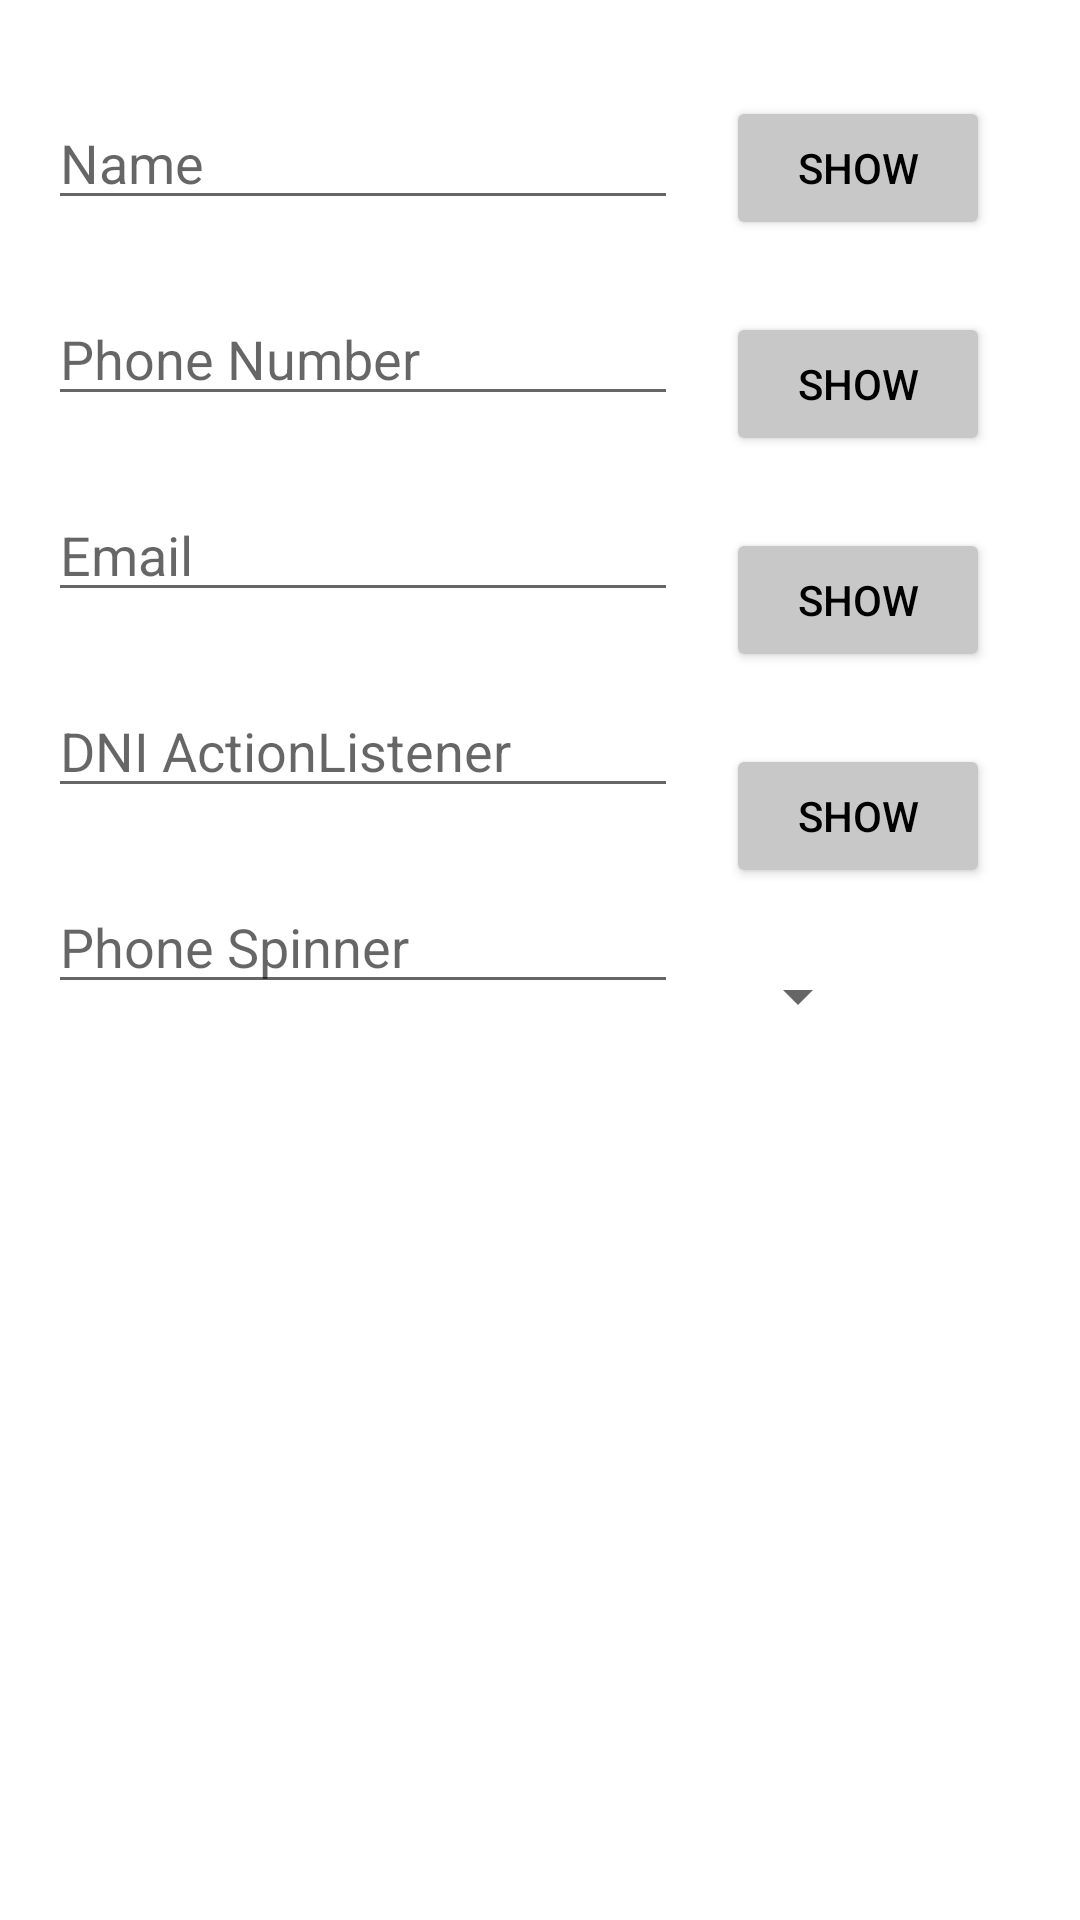

Produce the Android XML layout that renders to this screen, including the resource entries it uses.
<!-- AndroidManifest.xml: application theme Theme.Task15 -->
<!-- res/layout/activity_task123.xml -->
<?xml version="1.0" encoding="utf-8"?>
<androidx.constraintlayout.widget.ConstraintLayout xmlns:android="http://schemas.android.com/apk/res/android"
    xmlns:app="http://schemas.android.com/apk/res-auto"
    xmlns:tools="http://schemas.android.com/tools"
    android:layout_width="match_parent"
    android:layout_height="match_parent"
    tools:context=".Task123">

    <Button
        android:id="@+id/showName"
        android:layout_width="wrap_content"
        android:layout_height="wrap_content"
        android:layout_marginStart="16dp"
        android:layout_marginTop="32dp"
        android:backgroundTint="#C8C8C8"
        android:text="SHOW"
        android:textColor="#000000"
        app:layout_constraintStart_toEndOf="@+id/editName"
        app:layout_constraintTop_toTopOf="parent"
        />

    <Button
        android:id="@+id/showNumber"
        android:layout_width="wrap_content"
        android:layout_height="wrap_content"
        android:layout_marginStart="16dp"
        android:layout_marginTop="24dp"
        android:backgroundTint="#C8C8C8"
        android:text="SHOW"
        android:textColor="#000000"
        app:layout_constraintStart_toEndOf="@+id/editNumber"
        app:layout_constraintTop_toBottomOf="@+id/showName" />

    <Button
        android:id="@+id/showDNI"
        android:layout_width="wrap_content"
        android:layout_height="wrap_content"
        android:layout_marginStart="16dp"
        android:layout_marginTop="24dp"
        android:backgroundTint="#C8C8C8"
        android:text="SHOW"
        android:textColor="#000000"
        app:layout_constraintStart_toEndOf="@+id/editTextOnEditorActionListener"
        app:layout_constraintTop_toBottomOf="@+id/showEmail" />

    <EditText
        android:id="@+id/editNumber"
        android:layout_width="wrap_content"
        android:layout_height="wrap_content"
        android:layout_marginStart="16dp"
        android:layout_marginTop="24dp"
        android:ems="10"
        android:hint="Phone Number"
        android:inputType="phone"
        android:text=""
        app:layout_constraintStart_toStartOf="parent"
        app:layout_constraintTop_toBottomOf="@+id/editName" />

    <EditText
        android:id="@+id/editName"
        android:layout_width="wrap_content"
        android:layout_height="wrap_content"
        android:layout_marginStart="16dp"
        android:layout_marginTop="32dp"
        android:ems="10"
        android:inputType="textPersonName"
        android:text=""
        android:hint="Name"
        app:layout_constraintStart_toStartOf="parent"
        app:layout_constraintTop_toTopOf="parent" />

    <EditText
        android:id="@+id/editTextOnEditorActionListener"
        android:layout_width="wrap_content"
        android:layout_height="wrap_content"
        android:layout_marginStart="16dp"
        android:layout_marginTop="24dp"
        android:ems="10"
        android:inputType="textPersonName"
        android:text=""
        android:hint="DNI ActionListener"
        app:layout_constraintStart_toStartOf="parent"
        app:layout_constraintTop_toBottomOf="@+id/editEmail" />

    <EditText
        android:id="@+id/editEmail"
        android:layout_width="wrap_content"
        android:layout_height="wrap_content"
        android:layout_marginStart="16dp"
        android:layout_marginTop="24dp"
        android:ems="10"
        android:hint="Email"
        android:inputType="textEmailAddress"
        android:text=""
        app:layout_constraintStart_toStartOf="parent"
        app:layout_constraintTop_toBottomOf="@+id/editNumber" />

    <Button
        android:id="@+id/showEmail"
        android:layout_width="wrap_content"
        android:layout_height="wrap_content"
        android:layout_marginStart="16dp"
        android:layout_marginTop="24dp"
        android:backgroundTint="#C8C8C8"
        android:text="SHOW"
        android:textColor="#000000"
        app:layout_constraintStart_toEndOf="@+id/editEmail"
        app:layout_constraintTop_toBottomOf="@+id/showNumber" />

    <EditText
        android:id="@+id/editPhoneSpinner"
        android:layout_width="wrap_content"
        android:layout_height="wrap_content"
        android:layout_marginStart="16dp"
        android:layout_marginTop="24dp"
        android:ems="10"
        android:hint="Phone Spinner"
        android:inputType="number"
        android:text=""
        app:layout_constraintStart_toStartOf="parent"
        app:layout_constraintTop_toBottomOf="@+id/editTextOnEditorActionListener" />

    <Spinner
        android:id="@+id/PhoneType"
        android:layout_width="wrap_content"
        android:layout_height="wrap_content"
        android:layout_marginStart="16dp"
        android:layout_marginTop="24dp"
        app:layout_constraintStart_toEndOf="@+id/editPhoneSpinner"
        app:layout_constraintTop_toBottomOf="@+id/showDNI" />

    <TextView
        android:id="@+id/emailSpinnerTextView"
        android:layout_width="wrap_content"
        android:layout_height="wrap_content"
        android:layout_marginStart="16dp"
        android:layout_marginTop="24dp"
        android:text=""
        android:textColor="@color/black"
        app:layout_constraintStart_toStartOf="parent"
        app:layout_constraintTop_toBottomOf="@+id/editPhoneSpinner" />

</androidx.constraintlayout.widget.ConstraintLayout>
<!-- resources referenced by this layout -->
<resources>
  <style name="Theme.Task15" parent="Theme.MaterialComponents.DayNight.DarkActionBar">
          
          <item name="colorPrimary">@color/purple_500</item>
          <item name="colorPrimaryVariant">@color/purple_700</item>
          <item name="colorOnPrimary">@color/white</item>
          
          <item name="colorSecondary">@color/teal_200</item>
          <item name="colorSecondaryVariant">@color/teal_700</item>
          <item name="colorOnSecondary">@color/black</item>
          
          <item name="android:statusBarColor">?attr/colorPrimaryVariant</item>
          
      </style>
  <!-- not gathered from this repository: default colours our renderer supplied (Android Studio template values) -->
  <color name="purple_500">#FF6200EE</color>
  <color name="purple_700">#FF3700B3</color>
  <color name="teal_200">#FF03DAC5</color>
  <color name="teal_700">#FF018786</color>
  <color name="black">#FF000000</color>
  <color name="white">#FFFFFFFF</color>
</resources>
